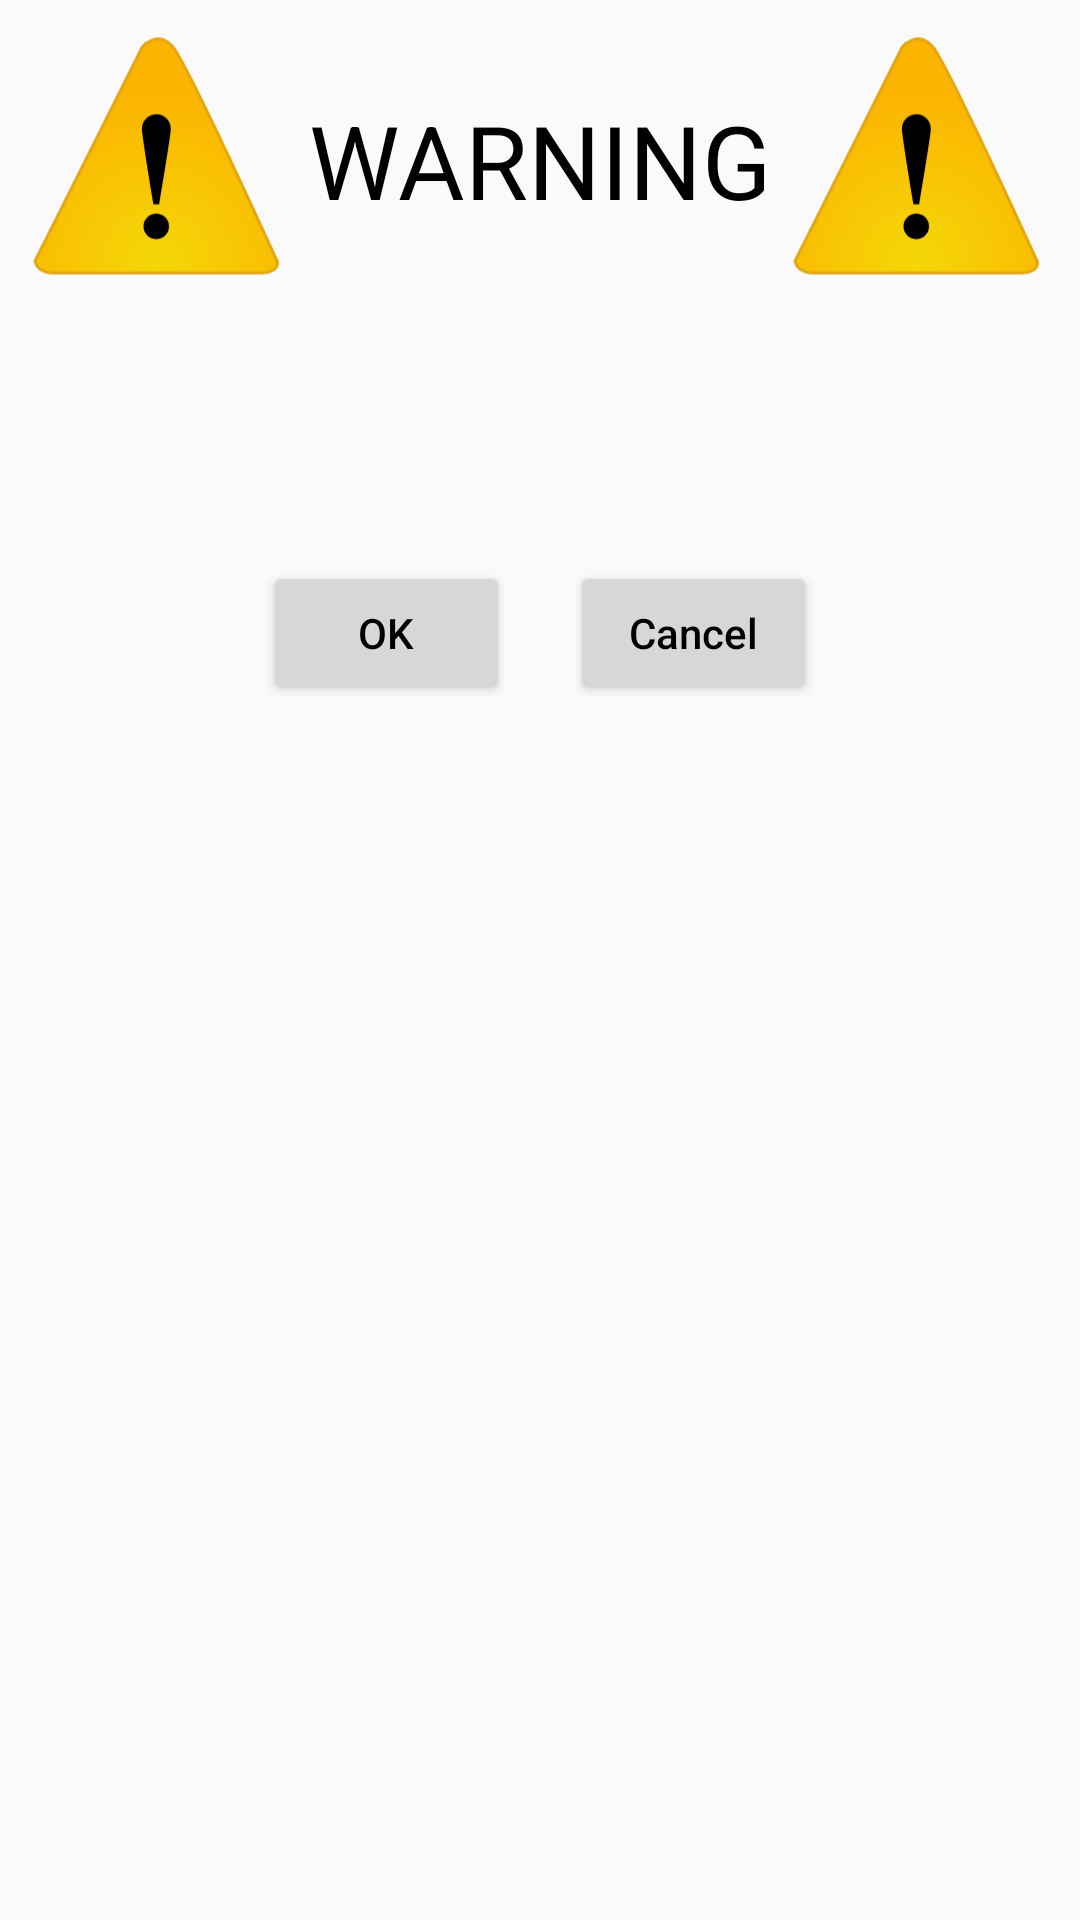

Write the Android layout XML for this screen, with the resource values it uses.
<!-- AndroidManifest.xml: application theme AppTheme -->
<!-- res/layout/activity_warning.xml -->
<?xml version="1.0" encoding="utf-8"?>
<androidx.constraintlayout.widget.ConstraintLayout xmlns:android="http://schemas.android.com/apk/res/android"
    xmlns:app="http://schemas.android.com/apk/res-auto"
    xmlns:tools="http://schemas.android.com/tools"
    android:layout_width="match_parent"
    android:layout_height="match_parent"
    android:id="@+id/errpic1"
    tools:context=".WarningActivity">

    <Button
        android:id="@+id/warning_OK_B"
        android:layout_width="40pt"
        android:layout_height="48dp"
        android:layout_marginStart="100dp"
        android:layout_marginTop="36dp"
        android:hint="@string/OK"
        android:onClick="buttonClick"
        android:textColorHint="@android:color/black"
        app:layout_constraintEnd_toStartOf="@+id/warning_CANCEL_B"
        app:layout_constraintStart_toStartOf="parent"
        app:layout_constraintTop_toBottomOf="@+id/fNameField" />

    <TextView
        android:id="@+id/fNameField"
        android:layout_width="0dp"
        android:layout_height="wrap_content"
        android:layout_marginStart="50dp"
        android:layout_marginTop="30dp"
        android:layout_marginEnd="50dp"
        android:ems="10"
        android:gravity="start|top"
        android:textAlignment="viewStart"
        android:textAppearance="@style/TextAppearance.AppCompat.Medium"
        app:layout_constraintEnd_toEndOf="parent"
        app:layout_constraintHorizontal_bias="0.961"
        app:layout_constraintStart_toStartOf="parent"
        app:layout_constraintTop_toBottomOf="@+id/imageView2" />

    <Button
        android:id="@+id/warning_CANCEL_B"
        android:layout_width="40pt"
        android:layout_height="48dp"
        android:layout_marginStart="20dp"
        android:layout_marginTop="36dp"
        android:layout_marginEnd="100dp"
        android:hint="@string/cancel"
        android:onClick="buttonClick"
        android:textColorHint="@android:color/black"
        app:layout_constraintEnd_toEndOf="parent"
        app:layout_constraintStart_toEndOf="@+id/warning_OK_B"
        app:layout_constraintTop_toBottomOf="@+id/fNameField" />

    <ImageView
        android:id="@+id/imageView2"
        android:layout_width="42pt"
        android:layout_height="42pt"
        android:layout_marginStart="10dp"
        android:layout_marginTop="10dp"
        app:layout_constraintStart_toStartOf="parent"
        app:layout_constraintTop_toTopOf="parent"
        android:contentDescription="WARNING logo"
        app:srcCompat="@drawable/ic_warning" />

    <ImageView
        android:id="@+id/errpic2"
        android:layout_width="42pt"
        android:layout_height="42pt"
        android:layout_marginTop="10dp"
        android:layout_marginEnd="10dp"
        app:layout_constraintEnd_toEndOf="parent"
        app:layout_constraintTop_toTopOf="parent"
        android:contentDescription="WARNING logo"
        app:srcCompat="@drawable/ic_warning" />

    <TextView
        android:id="@+id/FileName"
        android:layout_width="wrap_content"
        android:layout_height="wrap_content"
        android:hint="@string/warn"
        android:textAppearance="@style/TextAppearance.AppCompat.Display1"
        android:textColor="#ff000000"
        android:textColorHint="@android:color/black"
        app:layout_constraintBottom_toBottomOf="@+id/imageView2"
        app:layout_constraintEnd_toStartOf="@+id/errpic2"
        app:layout_constraintStart_toEndOf="@+id/imageView2"
        app:layout_constraintTop_toTopOf="@+id/imageView2" />

</androidx.constraintlayout.widget.ConstraintLayout>
<!-- resources referenced by this layout -->
<resources>
  <!-- drawable ic_warning (drawable) -->
  <vector xmlns:android="http://schemas.android.com/apk/res/android"
      xmlns:aapt="http://schemas.android.com/aapt"
      android:width="448dp"
      android:height="433dp"
      android:viewportWidth="448"
      android:viewportHeight="433">
    <path
        android:pathData="m8.551,390.5l184.85,-368.8s26.409,-31.504 52.815,0c26.41,31.501 180.19,370.65 180.19,370.65s3.105,18.534 -27.961,18.534 -361.94,0 -361.94,0 -23.299,0 -27.959,-20.38z">
      <aapt:attr name="android:fillColor">
        <gradient 
            android:gradientRadius="296.7"
            android:centerX="216.7"
            android:centerY="393.79"
            android:type="radial">
          <item android:offset="0" android:color="#FFF4D708"/>
          <item android:offset="1" android:color="#FFFCB400"/>
        </gradient>
      </aapt:attr>
    </path>
    <path
        android:pathData="m8.551,390.5l184.85,-368.8s26.409,-31.504 52.815,0c26.41,31.501 180.19,370.65 180.19,370.65s3.105,18.534 -27.961,18.534 -361.94,0 -361.94,0 -23.299,0 -27.959,-20.38z"
        android:strokeWidth="5"
        android:fillColor="#00000000"
        android:strokeColor="#E2A713"/>
    <path
        android:fillColor="#FF000000"
        android:pathData="m212.5,292.63c-13.168,-79.969 -19.75,-123.12 -19.75,-129.45 0,-7.703 2.551,-13.926 7.66,-18.676 5.105,-4.746 10.871,-7.121 17.293,-7.121 6.949,0 12.82,2.535 17.609,7.598s7.188,11.023 7.188,17.883c0,6.543 -6.668,49.801 -20,129.77h-10zM239.5,330.8c0,6.098 -2.156,11.301 -6.469,15.613 -4.313,4.309 -9.461,6.465 -15.453,6.465 -6.098,0 -11.301,-2.156 -15.613,-6.465 -4.313,-4.313 -6.465,-9.516 -6.465,-15.613 0,-5.992 2.152,-11.141 6.465,-15.453s9.516,-6.469 15.613,-6.469c5.992,0 11.141,2.156 15.453,6.469s6.48,9.45 6.48,15.44z"/>
  </vector>
  <string name="OK">OK</string>
  <string name="cancel">Cancel</string>
  <string name="warn">WARNING</string>
  <style name="AppTheme" parent="Theme.AppCompat.Light.DarkActionBar">
          
          <item name="colorPrimary">@color/colorPrimary</item>
          <item name="colorPrimaryDark">@color/colorPrimaryDark</item>
          <item name="colorAccent">@color/colorAccent</item>
      </style>
  <color name="colorPrimary">#0099FF</color>
  <color name="colorPrimaryDark">#0099ff</color>
  <color name="colorAccent">#DD0000</color>
</resources>
